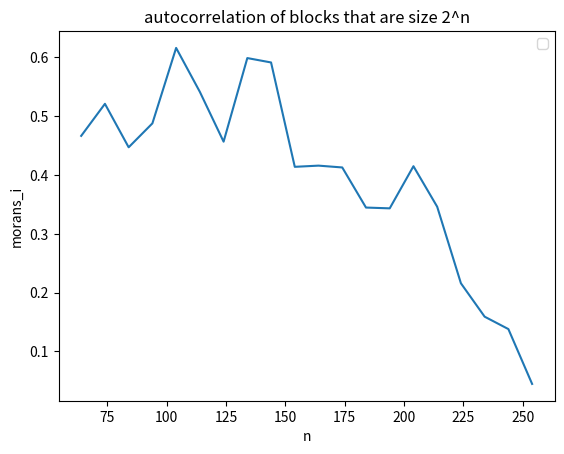

Generate this figure with matplotlib:
mor_i = [0.138000,
0.474451, # 0.3 looks pretty
0.473873,
0.556474,
0.670174,
0.751476,
0.822139,
0.868768,
0.893231,
0.886591,
0.854912,
0.810000]#lie
mor_i.reverse()




mor_i = [-0.822732,
0.021566,
0.516586,
0.466559,
0.541117,
0.660657,
0.745429,
0.811658,
0.859461,
0.885600]




mor_i = [
    0.466559,
0.521040,
0.447128,
0.487799,
0.616081,
0.541359,
0.456700,
0.598822,
0.591357,
0.413925,
0.415947,
0.412850,
0.344679,
0.343321,
0.414953,
0.346097,
0.215924,
0.159141,
0.138071,
0.044812
]
#mor_i.reverse()
#mor_i = mor_i[:-1]
import matplotlib.pyplot as plt 
x = [64 + i * 10 for i in range (0,20)]
plt.plot(x, mor_i)
#plt.plot(len(mor_i)-3, mor_i[-3], 'ro', label = 'no significant autocorrelation')  
#plt.plot(len(mor_i)-1, mor_i[-1], 'ro')
plt.xlabel('n')
plt.ylabel('morans_i')
plt.legend()
plt.title('autocorrelation of blocks that are size 2^n')
plt.show()
